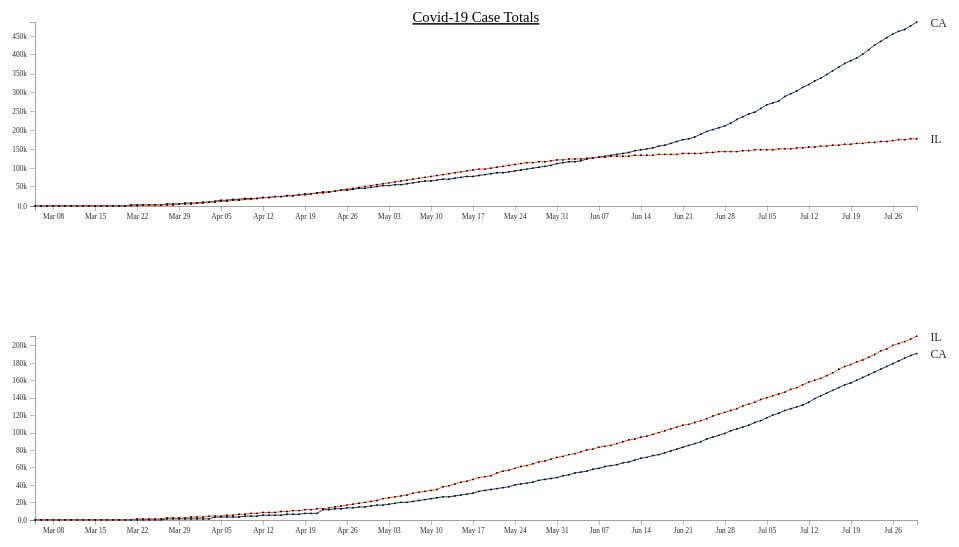
D3 v5 page, settled after 360 driven frames (6 s of simulated time); the page loaded 2 data file(s).


//------------------------1. PREPARATION------------------------//
//-----------------------------SVG------------------------------//
const width = 960;
const height = 200;
const margin = 10;
const padding = 5;
const adj = 35;
// we are appending SVG first
const svg = d3.select("div#container").append("svg")
    .attr("preserveAspectRatio", "xMinYMin meet")
    .attr("viewBox", "-"
          + adj + " -"
          + adj + " "
          + (width + adj *3) + " "
          + (height + adj*3))
    .style("padding", padding)
    .style("margin", margin)
    .classed("svg-content", true);

//-----------------------------DATA-----------------------------//
const timeConv = d3.timeParse("%d-%b-%Y");
const timeFormat = d3.timeFormat("%m/%d/%y");
const dataset = d3.csv("data/daily_ca_il_pos.csv");
dataset.then(function(data) {
	console.log(data);
    var slices = data.columns.slice(1).map(function(id) {
        return {
            id: id,
            values: data.map(function(d){
                return {
                    date: timeConv(d.date),
                    measurement: +d[id]
                };
            })
        };
    });
	console.log(slices);

//----------------------------SCALES----------------------------//
const xScale = d3.scaleTime().range([0,width]);
const yScale = d3.scaleLinear().rangeRound([height, 0]);
xScale.domain(d3.extent(data, function(d){
    return timeConv(d.date)}));

yScale.domain([(0), d3.max(slices, function(c) {
    return d3.max(c.values, function(d) {
        return d.measurement + 4; });
        })
    ]);

//-----------------------------AXES-----------------------------//
const yaxis = d3.axisLeft()
    .ticks(10)
	.tickFormat(d3.format(".2s"))
    .scale(yScale);

const xaxis = d3.axisBottom()
    .ticks(20)
    .tickFormat(d3.timeFormat('%b %d'))
    .scale(xScale);

//----------------------------LINES-----------------------------//
const line = d3.line()
    .x(function(d) { return xScale(d.date); })
    .y(function(d) { return yScale(d.measurement); });

let id = 0;
const ids = function () {
    return "line-"+id++;
}  

//---------------------------TOOLTIP----------------------------//
const tooltip = d3.select("body").append("div")
    .attr("class", "tooltip")
    .style("opacity", 0)
    .style("position", "absolute");

//-------------------------2. DRAWING---------------------------//
//-----------------------------AXES-----------------------------//
svg.append("g")
    .attr("class", "axis")
    .attr("transform", "translate(0," + height + ")")
    .call(xaxis);

svg.append("g")
   .attr("class", "axis")
    .call(yaxis)
    .append("text")
    .attr("transform", "rotate(-90)")
    .attr("dy", ".75em")
    .attr("y", 6)
    .style("text-anchor", "end")
//    .text("Frequency");

//Title //
svg.append("text")
        .attr("x", (width / 2))             
        .attr("y", 0 - (margin.top / 2))
        .attr("text-anchor", "middle")  
        .style("font-size", "16px") 
        .style("text-decoration", "underline")  
        .text("Covid-19 Case Totals");

//----------------------------LINES-----------------------------//
const lines = svg.selectAll("lines")
    .data(slices)
    .enter()
    .append("g");

lines.append("path")
    .attr("class", ids)
    .attr("d", function(d) { return line(d.values); });

lines.append("text")
    .attr("class","serie_label")
    .datum(function(d) {
        return {
            id: d.id,
            value: d.values[d.values.length - 1]}; })
    .attr("transform", function(d) {
            return "translate(" + (xScale(d.value.date) + 10)  
            + "," + (yScale(d.value.measurement) + 5 )+ ")"; })
    .attr("x", 5)
    .text(function(d) { return d.id; });

//---------------------------POINTS-----------------------------// 
lines.selectAll("points")
    .data(function(d) {return d.values})
    .enter()
    .append("circle")
    .attr("cx", function(d) { return xScale(d.date); })      
    .attr("cy", function(d) { return yScale(d.measurement); })    
    .attr("r", 1)
    .attr("class","point")
    .style("opacity", 1);

//---------------------------EVENTS-----------------------------//    
lines.selectAll("circles")
    .data(function(d) { return(d.values); } )
    .enter()
    .append("circle")
    .attr("cx", function(d) { return xScale(d.date); })      
    .attr("cy", function(d) { return yScale(d.measurement); })    
    .attr('r', 10)
    .style("opacity", 0)
    .on('mouseover', function(d) {
        tooltip.transition()
            .delay(30)
            .duration(200)
            .style("opacity", 1);

        tooltip.html(d.measurement + "<br>" + timeFormat(d.date))
            .style("left", (d3.event.pageX + 25) + "px")
            .style("top", (d3.event.pageY) + "px");

        const selection = d3.select(this).raise();

        selection
            .transition()
            .delay("20")
            .duration("200")
            .attr("r", 6)
            .style("opacity", 1)
//            .style("fill","#ed3700")
			;
    })                
    .on("mouseout", function(d) {      
        tooltip.transition()        
            .duration(100)      
            .style("opacity", 0);  

        const selection = d3.select(this);

        selection
            .transition()
            .delay("20")
            .duration("200")
            .attr("r", 10)
            .style("opacity", 0);
    });

});

// Now for the Testing Data 
const svg2 = d3.select("div#container2").append("svg")
    .attr("preserveAspectRatio", "xMinYMin meet")
    .attr("viewBox", "-"
          + adj + " -"
          + adj + " "
          + (width + adj *3) + " "
          + (height + adj*3))
    .style("padding", padding)
    .style("margin", margin)
    .classed("svg-content", true);

//-----------------------------DATA-----------------------------//
//const timeConv = d3.timeParse("%d-%b-%Y");
//const timeFormat = d3.timeFormat("%m/%d/%y");
const dataset2 = d3.csv("data/daily_ca_il_tst.csv");
dataset2.then(function(data) {
	console.log(data);
    var slices = data.columns.slice(1).map(function(id) {
        return {
            id: id,
            values: data.map(function(d){
                return {
                    date: timeConv(d.date),
                    measurement: +d[id]
                };
            })
        };
    });
	console.log(slices);

//----------------------------SCALES----------------------------//
const xScale = d3.scaleTime().range([0,width]);
const yScale = d3.scaleLinear().rangeRound([height, 0]);
xScale.domain(d3.extent(data, function(d){
    return timeConv(d.date)}));

yScale.domain([(0), d3.max(slices, function(c) {
    return d3.max(c.values, function(d) {
        return d.measurement + 4; });
        })
    ]);

//-----------------------------AXES-----------------------------//
const yaxis = d3.axisLeft()
    .ticks(10)
	.tickFormat(d3.format(".2s"))
    .scale(yScale);

const xaxis = d3.axisBottom()
    .ticks(20)
    .tickFormat(d3.timeFormat('%b %d'))
    .scale(xScale);

//----------------------------LINES-----------------------------//
const line = d3.line()
    .x(function(d) { return xScale(d.date); })
    .y(function(d) { return yScale(d.measurement); });

let id = 0;
const ids = function () {
    return "line-"+id++;
}  

//---------------------------TOOLTIP----------------------------//
const tooltip = d3.select("body").append("div")
    .attr("class", "tooltip")
    .style("opacity", 0)
    .style("position", "absolute");

//-------------------------2. DRAWING---------------------------//
//-----------------------------AXES-----------------------------//
svg2.append("g")
    .attr("class", "axis")
    .attr("transform", "translate(0," + height + ")")
    .call(xaxis);

svg2.append("g")
   .attr("class", "axis")
    .call(yaxis)
    .append("text")
    .attr("transform", "rotate(-90)")
    .attr("dy", ".75em")
    .attr("y", 6)
    .style("text-anchor", "end")
//    .text("Frequency");

//----------------------------LINES-----------------------------//
const lines = svg2.selectAll("lines")
    .data(slices)
    .enter()
    .append("g");

lines.append("path")
    .attr("class", ids)
    .attr("d", function(d) { return line(d.values); });

lines.append("text")
    .attr("class","serie_label")
    .datum(function(d) {
        return {
            id: d.id,
            value: d.values[d.values.length - 1]}; })
    .attr("transform", function(d) {
            return "translate(" + (xScale(d.value.date) + 10)  
            + "," + (yScale(d.value.measurement) + 5 )+ ")"; })
    .attr("x", 5)
    .text(function(d) { return d.id; });

//---------------------------POINTS-----------------------------// 
lines.selectAll("points")
    .data(function(d) {return d.values})
    .enter()
    .append("circle")
    .attr("cx", function(d) { return xScale(d.date); })      
    .attr("cy", function(d) { return yScale(d.measurement); })    
    .attr("r", 1)
    .attr("class","point")
    .style("opacity", 1);

//---------------------------EVENTS-----------------------------//    
lines.selectAll("circles")
    .data(function(d) { return(d.values); } )
    .enter()
    .append("circle")
    .attr("cx", function(d) { return xScale(d.date); })      
    .attr("cy", function(d) { return yScale(d.measurement); })    
    .attr('r', 10)
    .style("opacity", 0)
    .on('mouseover', function(d) {
        tooltip.transition()
            .delay(30)
            .duration(200)
            .style("opacity", 1);

        tooltip.html(d.measurement + "<br>" + timeFormat(d.date))
            .style("left", (d3.event.pageX + 25) + "px")
            .style("top", (d3.event.pageY) + "px");

        const selection = d3.select(this).raise();

        selection
            .transition()
            .delay("20")
            .duration("200")
            .attr("r", 6)
            .style("opacity", 1)
//            .style("fill","#ed3700")
			;
    })                
    .on("mouseout", function(d) {      
        tooltip.transition()        
            .duration(100)      
            .style("opacity", 0);  

        const selection = d3.select(this);

        selection
            .transition()
            .delay("20")
            .duration("200")
            .attr("r", 10)
            .style("opacity", 0);
    });

});




### data: data/daily_ca_il_tst.csv
?date, CA, IL
5-Mar-20, 12.88, 13.49
6-Mar-20, 13.05, 14.68
7-Mar-20, 13.28, 15.63
8-Mar-20, 13.75, 15.63
9-Mar-20, 20.1, 15.71
10-Mar-20, 20.57, 20.87
11-Mar-20, 26.82, 20.87
12-Mar-20, 27.95, 23.1
13-Mar-20, 27.95, 25.87
14-Mar-20, 29.2, 28.73
15-Mar-20, 30.23, 40.71
16-Mar-20, 207.9, 81.35
17-Mar-20, 211.6, 119
18-Mar-20, 214.8, 162.8
19-Mar-20, 242.8, 249.8
20-Mar-20, 287.2, 339.8
21-Mar-20, 313.2, 495.3
22-Mar-20, 321, 660.3
23-Mar-20, 357.5, 782.2
24-Mar-20, 388.9, 910.2
25-Mar-20, 456.9, 1128
26-Mar-20, 509.6, 1320
27-Mar-20, 531.5, 1710
28-Mar-20, 629.8, 2023
29-Mar-20, 656.4, 2203
30-Mar-20, 674.9, 2416
31-Mar-20, 731.4, 2796
1-Apr-20, 748.2, 3205
2-Apr-20, 825, 3465
3-Apr-20, 882.5, 3813
4-Apr-20, 2842, 4252
5-Apr-20, 2913, 4681
6-Apr-20, 2936, 4995
7-Apr-20, 3281, 5455
8-Apr-20, 3607, 5958
9-Apr-20, 4088, 6417
10-Apr-20, 4122, 6947
11-Apr-20, 4330, 7313
12-Apr-20, 4758, 7995
13-Apr-20, 4772, 8394
14-Apr-20, 5055, 8779
15-Apr-20, 5412, 9280
16-Apr-20, 6160, 9729
17-Apr-20, 6290, 10330
18-Apr-20, 6492, 10905
19-Apr-20, 7022, 11374
20-Apr-20, 7262, 11774
21-Apr-20, 7502, 12301
22-Apr-20, 11633, 13043
23-Apr-20, 12052, 13755
24-Apr-20, 12354, 15050
25-Apr-20, 12651, 16001
26-Apr-20, 13152, 17060
27-Apr-20, 13835, 18066
28-Apr-20, 14440, 19221
29-Apr-20, 15078, 20370
30-Apr-20, 15633, 21418
1-May-20, 16375, 22594
2-May-20, 17170, 23801
3-May-20, 17894, 25342
... 88 more rows

### data: data/daily_ca_il_pos.csv
?date, CA, IL
5-Mar-20, 53, 5
6-Mar-20, 60, 5
7-Mar-20, 69, 6
8-Mar-20, 88, 6
9-Mar-20, 114, 7
10-Mar-20, 133, 19
11-Mar-20, 157, 19
12-Mar-20, 202, 25
13-Mar-20, 202, 32
14-Mar-20, 252, 46
15-Mar-20, 293, 64
16-Mar-20, 335, 93
17-Mar-20, 483, 159
18-Mar-20, 611, 288
19-Mar-20, 924, 422
20-Mar-20, 1063, 585
21-Mar-20, 1279, 753
22-Mar-20, 1536, 1049
23-Mar-20, 1733, 1273
24-Mar-20, 2102, 1535
25-Mar-20, 2355, 1865
26-Mar-20, 3006, 2538
27-Mar-20, 3879, 3026
28-Mar-20, 4643, 3491
29-Mar-20, 5708, 4596
30-Mar-20, 6447, 5057
31-Mar-20, 7482, 5994
1-Apr-20, 8155, 6980
2-Apr-20, 9191, 7695
3-Apr-20, 10701, 8904
4-Apr-20, 12026, 10357
5-Apr-20, 13438, 11256
6-Apr-20, 14336, 12262
7-Apr-20, 15865, 13549
8-Apr-20, 16957, 15078
9-Apr-20, 18309, 16422
10-Apr-20, 19472, 17887
11-Apr-20, 20615, 19180
12-Apr-20, 21794, 20852
13-Apr-20, 22348, 22025
14-Apr-20, 23338, 23247
15-Apr-20, 24424, 24593
16-Apr-20, 26182, 25733
17-Apr-20, 27528, 27575
18-Apr-20, 28963, 29160
19-Apr-20, 30333, 30357
20-Apr-20, 30978, 31508
21-Apr-20, 33261, 33059
22-Apr-20, 35396, 35108
23-Apr-20, 37369, 36934
24-Apr-20, 39254, 39658
25-Apr-20, 41137, 41777
26-Apr-20, 42164, 43903
27-Apr-20, 43464, 45883
28-Apr-20, 45031, 48102
29-Apr-20, 46500, 50355
30-Apr-20, 48917, 52918
1-May-20, 50442, 56055
2-May-20, 52197, 58505
3-May-20, 53616, 61499
... 88 more rows